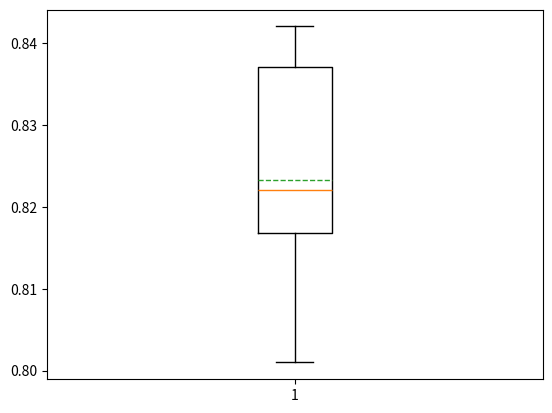

The matplotlib source for this figure:
import matplotlib.pyplot as plt
import numpy as np

## the raw data of my box plot
X = np.array([[.801,.824,.841,.816,.840,.842,.820,.802,.828,.819],
              [121.41,127.70,129.20,131.80,135.10,131.50,126.7,115.1,130.8,124.6],
              [70.42,72.47,78.2,74.89,71.21,78.39,69.02,73.1,79.28,76.48]]).T

# print(X)

# draw the box plot
plt.boxplot(X[:,0],showmeans=True, meanline=True)
plt.show()